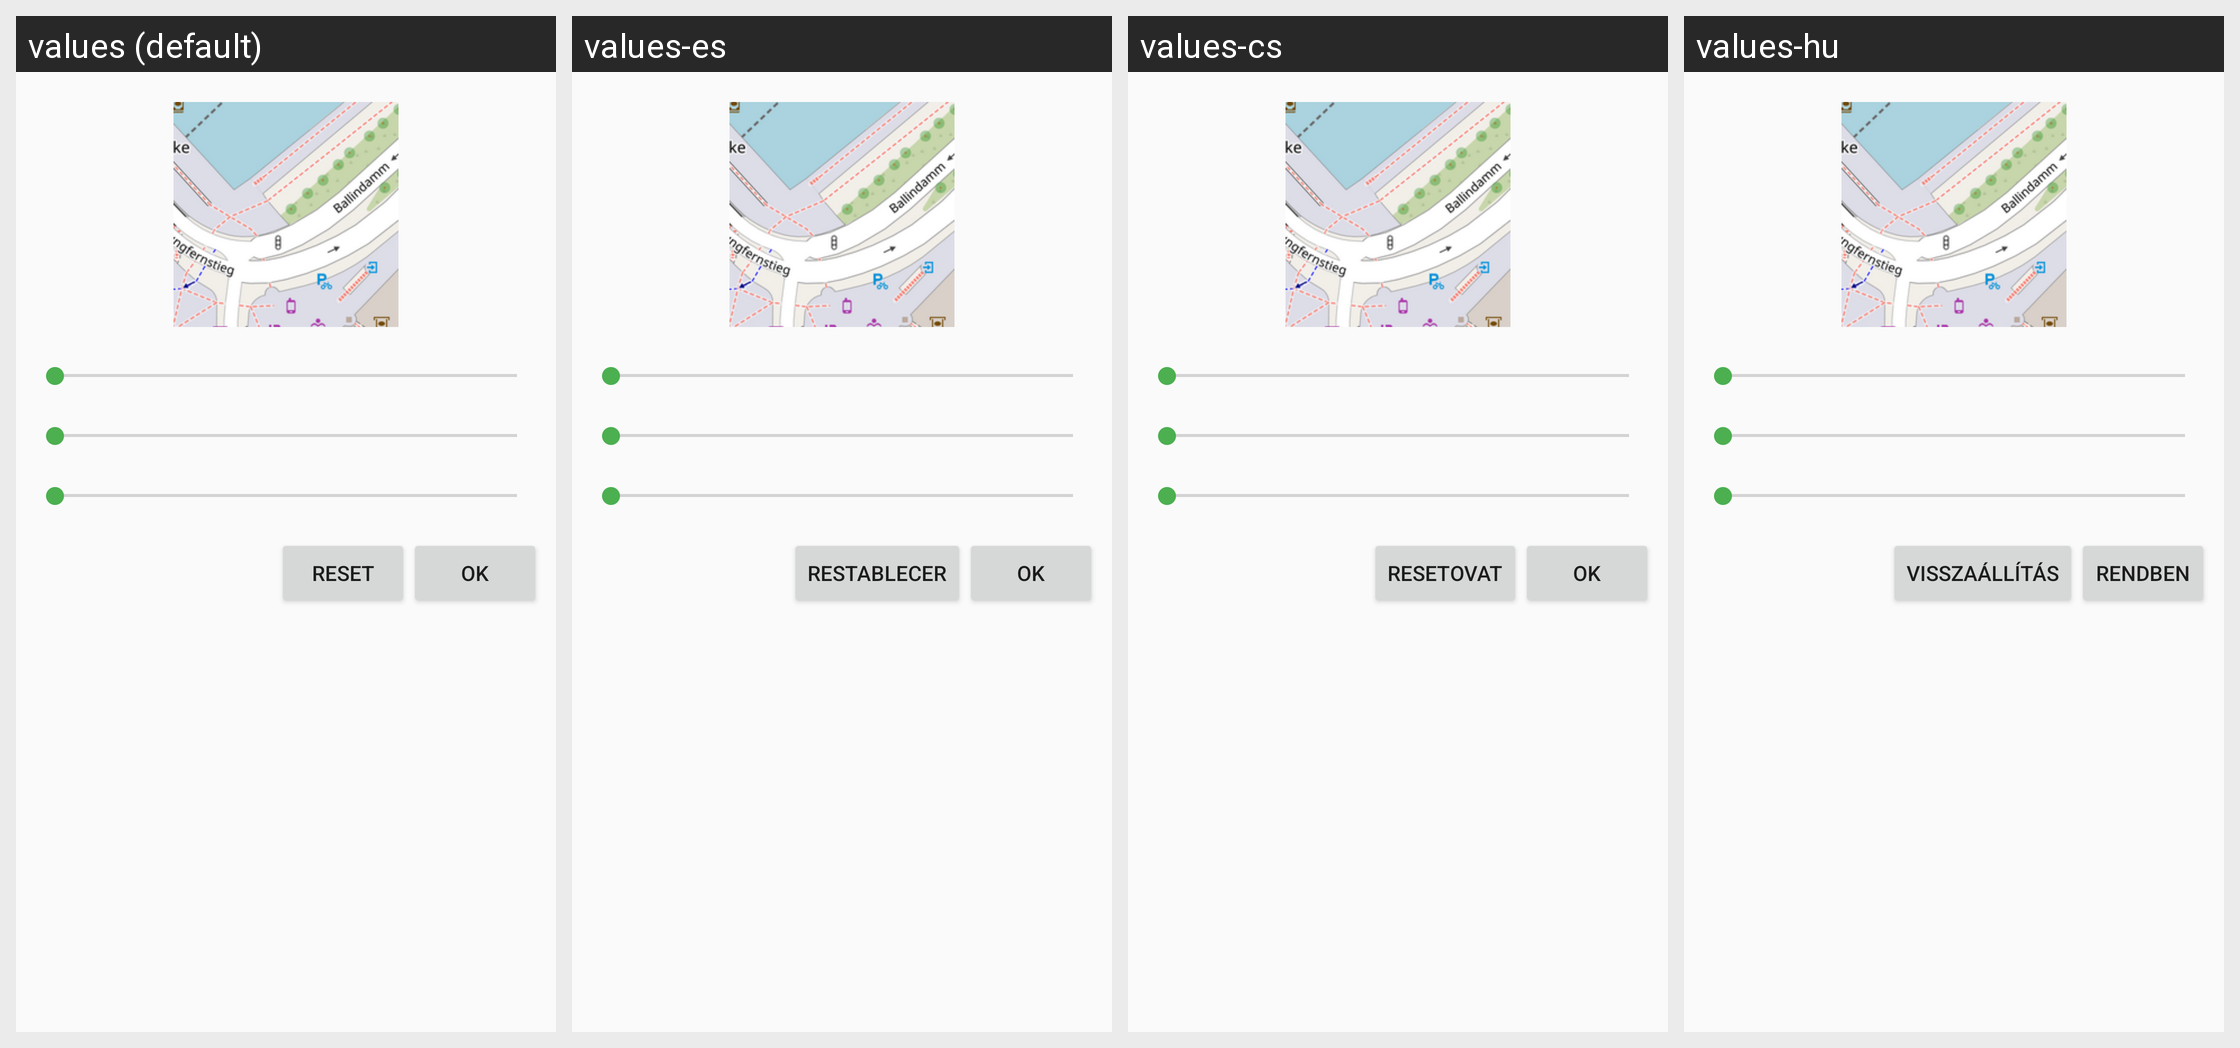

Here is an Android app screen in its default locale and in the app's own translations. Write out the translated-string differences for the strings that appear on this screen.
Android screen res/layout/category_color_dialog.xml rendered under 4 locales, left to right: values (default), values-es, values-cs, values-hu. Device: Nexus 5 (rendered at 1080×1920; each locale shown at half size, 540×960, under a caption strip naming it); theme Theme.GeoNotes.
Other locales in the repository, not shown: values-de, values-fr, values-it, values-nl, values-sv.
Strings drawn on this screen, with the default value and each locale's value (text and hints the layout hard-codes, and strings that could not be matched under every locale, appear in the picture but are not listed):

reset
  values: Reset
  values-es: Restablecer
  values-cs: Resetovat
  values-hu: Visszaállítás

ok
  values: OK
  values-es: OK
  values-cs: OK
  values-hu: Rendben
